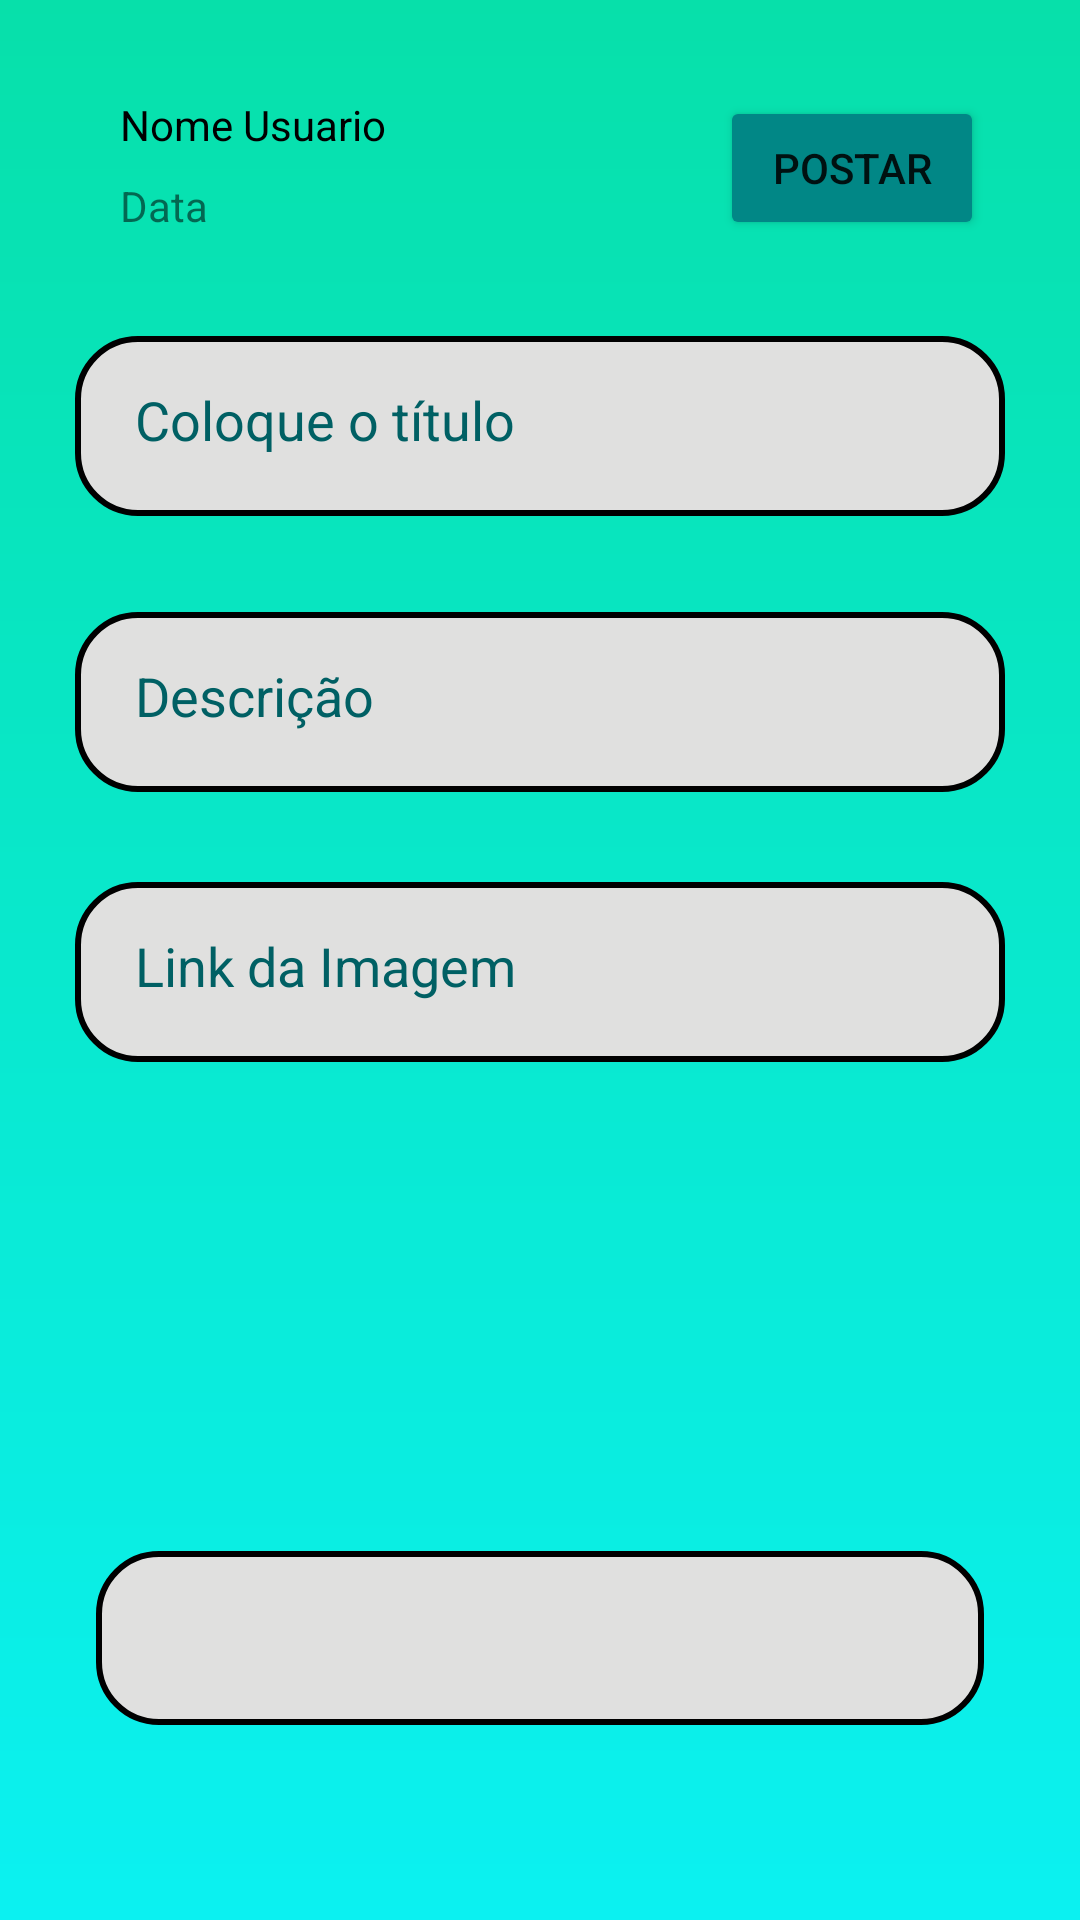

Produce the Android XML layout that renders to this screen, including the resource entries it uses.
<!-- AndroidManifest.xml: application theme Theme.Ajuda -->
<!-- res/layout/fragment_postagem.xml -->
<?xml version="1.0" encoding="utf-8"?>
<androidx.constraintlayout.widget.ConstraintLayout xmlns:android="http://schemas.android.com/apk/res/android"
    xmlns:app="http://schemas.android.com/apk/res-auto"
    xmlns:tools="http://schemas.android.com/tools"
    android:layout_width="match_parent"
    android:layout_height="match_parent"
    tools:context=".PostagemFragment"
    android:background="@drawable/background">


    <EditText
        android:id="@+id/textLinkImagem"
        android:layout_width="0dp"
        style="@style/Edit_Text"
        android:layout_height="60dp"
        android:layout_marginStart="25dp"
        android:layout_marginTop="30dp"
        android:layout_marginEnd="25dp"
        android:ems="10"
        android:hint="Link da Imagem"
        android:inputType="textPersonName"
        android:minHeight="48dp"
        android:textColor="@color/black"
        android:textColorHint="#006064"
        app:layout_constraintEnd_toEndOf="parent"
        app:layout_constraintHorizontal_bias="1.0"
        app:layout_constraintStart_toStartOf="parent"
        app:layout_constraintTop_toBottomOf="@+id/textDescricao" />

    <EditText
        android:id="@+id/textDescricao"
        style="@style/Edit_Text"
        android:layout_width="0dp"
        android:layout_height="60dp"
        android:layout_marginStart="25dp"
        android:layout_marginTop="32dp"
        android:layout_marginEnd="25dp"
        android:ems="10"
        android:hint="Descrição"
        android:inputType="textPersonName"
        android:minHeight="48dp"
        android:textColor="@color/black"
        android:textColorHint="#006064"
        app:layout_constraintEnd_toEndOf="parent"
        app:layout_constraintHorizontal_bias="0.0"
        app:layout_constraintStart_toStartOf="parent"
        app:layout_constraintTop_toBottomOf="@+id/textTitulo" />

    <ImageView
        android:id="@+id/imagePerfil"
        android:layout_width="wrap_content"
        android:layout_height="wrap_content"
        android:layout_marginStart="32dp"
        android:layout_marginTop="32dp"
        app:layout_constraintStart_toStartOf="parent"
        app:layout_constraintTop_toTopOf="parent"
        tools:ignore="ImageContrastCheck"
        tools:src="@tools:sample/avatars" />

    <TextView
        android:id="@+id/textNome"
        android:layout_width="wrap_content"
        android:layout_height="wrap_content"
        android:layout_marginStart="8dp"
        android:layout_marginTop="32dp"
        android:text="Nome Usuario"
        android:textColor="@color/black"
        app:layout_constraintStart_toEndOf="@+id/imagePerfil"
        app:layout_constraintTop_toTopOf="parent" />

    <Button
        android:id="@+id/buttonPublicar"
        android:layout_width="wrap_content"
        android:layout_height="wrap_content"
        android:layout_marginTop="32dp"
        android:layout_marginEnd="32dp"
        android:backgroundTint="@color/teal_700"
        android:text="Postar"
        app:cornerRadius="10dp"
        app:layout_constraintEnd_toEndOf="parent"
        app:layout_constraintTop_toTopOf="parent" />

    <EditText
        android:id="@+id/textTitulo"
        style="@style/Edit_Text"
        android:layout_width="0dp"
        android:layout_height="60dp"
        android:layout_marginStart="25dp"
        android:layout_marginTop="80dp"
        android:layout_marginEnd="25dp"
        android:hint="Coloque o título"
        android:inputType="textPersonName"
        android:minHeight="48dp"
        android:textColor="@color/black"
        android:textColorHint="#006064"
        app:layout_constraintEnd_toEndOf="parent"
        app:layout_constraintHorizontal_bias="0.0"
        app:layout_constraintStart_toStartOf="parent"
        app:layout_constraintTop_toBottomOf="@+id/imagePerfil" />

    <Spinner
        android:id="@+id/spinnerCategoria"
        style="@style/Edit_Text"
        android:layout_width="0dp"
        android:layout_height="58dp"
        android:layout_marginStart="32dp"
        android:layout_marginEnd="32dp"
        android:contentDescription="@string/app_name"
        android:minHeight="48dp"
        app:layout_constraintBottom_toBottomOf="parent"
        app:layout_constraintEnd_toEndOf="parent"
        app:layout_constraintHorizontal_bias="0.0"
        app:layout_constraintStart_toStartOf="parent"
        app:layout_constraintTop_toBottomOf="@+id/textLinkImagem"
        app:layout_constraintVertical_bias="0.695" />

    <TextView
        android:id="@+id/textData"
        android:layout_width="wrap_content"
        android:layout_height="wrap_content"
        android:layout_marginStart="8dp"
        android:layout_marginTop="8dp"
        android:text="Data "
        app:layout_constraintBottom_toTopOf="@+id/textTitulo"
        app:layout_constraintStart_toEndOf="@+id/imagePerfil"
        app:layout_constraintTop_toBottomOf="@+id/textNome"
        app:layout_constraintVertical_bias="0.0" />
</androidx.constraintlayout.widget.ConstraintLayout>
<!-- resources referenced by this layout -->
<resources>
  <color name="black">#FF000000</color>
  <color name="teal_700">#FF018786</color>
  <!-- drawable background (drawable) -->
  <?xml version="1.0" encoding="utf-8"?>
  <shape xmlns:android="http://schemas.android.com/apk/res/android">
  
    <gradient
  
        android:startColor="@color/azul"
        android:endColor="@color/azul_claro"
        android:angle="90"
     />
  
  </shape>
  <string name="app_name">Ajuda+</string>
  <style name="Edit_Text">
          <item name="android:layout_width">match_parent</item>
          <item name="android:layout_height">wrap_content</item>
          <item name="android:background">@drawable/edit_text</item>
          <item name="android:padding">20dp</item>
          <item name="android:maxLength">25</item>
          <item name="android:layout_marginLeft">40dp</item>
          <item name="android:layout_marginRight">40dp</item>
          <item name="android:layout_marginTop">15dp</item>
      </style>
  <style name="Theme.Ajuda" parent="Theme.MaterialComponents.DayNight.DarkActionBar">
          
          <item name="colorPrimary">@color/purple_500</item>
          <item name="colorPrimaryVariant">@color/black</item>
          <item name="colorOnPrimary">@color/white</item>
          
          <item name="colorSecondary">@color/teal_200</item>
          <item name="colorSecondaryVariant">@color/teal_700</item>
          <item name="colorOnSecondary">@color/black</item>
          
          <item name="android:statusBarColor" tools:targetApi="l">?attr/colorPrimaryVariant</item>
          
      </style>
  <color name="azul">#0BF1F1</color>
  <color name="azul_claro">#07E0AA</color>
  <!-- drawable edit_text (drawable) -->
  <?xml version="1.0" encoding="utf-8"?>
  <shape xmlns:android="http://schemas.android.com/apk/res/android">
  
      <solid android:color="@color/cinza_claro"/>
      <corners android:radius="20dp"/>
      <stroke android:color="@color/black" android:width="2dp" />
  
  </shape>
  <color name="purple_500">#FF6200EE</color>
  <color name="white">#FFFFFFFF</color>
  <color name="teal_200">#FF03DAC5</color>
  <color name="cinza_claro">#e0e0df</color>
</resources>
